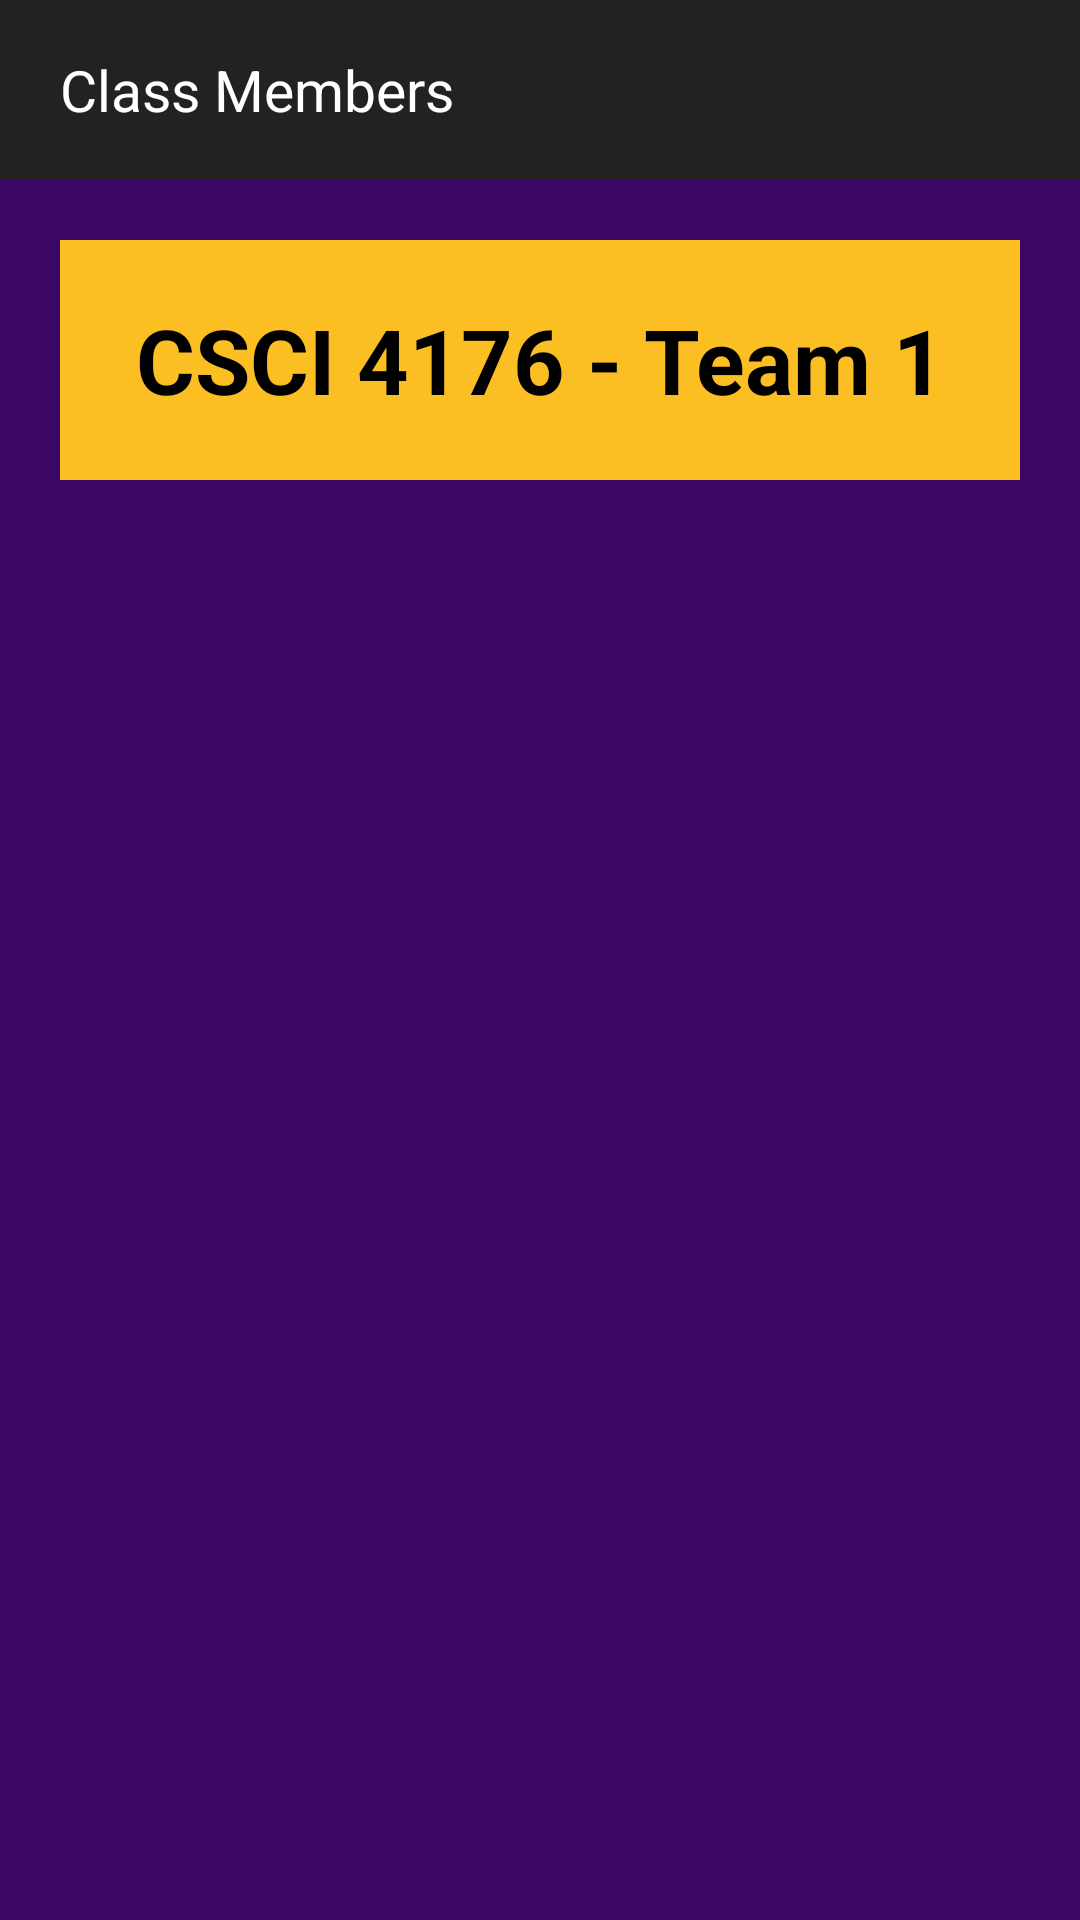

Layout XML and referenced resources for this Android screen:
<!-- AndroidManifest.xml: application theme Theme.Teammake -->
<!-- res/layout/activity_members_list.xml -->
<?xml version="1.0" encoding="utf-8"?>
<LinearLayout xmlns:app="http://schemas.android.com/apk/res-auto"
    xmlns:tools="http://schemas.android.com/tools"
    xmlns:android="http://schemas.android.com/apk/res/android"
    android:id="@+id/MemberContainer"
    android:layout_width="match_parent"
    android:layout_height="match_parent"
    android:background="@color/purple_theme"
    tools:context=".MembersList"
    android:orientation="vertical">

    <TextView
        android:id="@+id/subtitle"
        android:layout_width="match_parent"
        android:layout_height="60dp"
        android:background="@color/gray"
        android:gravity="center_vertical"
        android:text="Class Members"
        android:textSize="19sp"
        android:textColor="@color/white"
        android:paddingLeft="20dp"/>

    <LinearLayout
        android:layout_width="match_parent"
        android:layout_height="wrap_content"
        android:padding="20dp"
        android:orientation="vertical">

        <TextView
            android:id="@+id/title"
            android:layout_width="match_parent"
            android:layout_height="80dp"
            android:background="@color/amber_theme"
            android:gravity="center"
            android:text="CSCI 4176 - Team 1"
            android:textColor="@color/black"
            android:textSize="30sp"
            android:textStyle="bold"
            android:layout_marginBottom="20dp"/>

        <LinearLayout
            android:id="@+id/fragmentPlaceholder"
            android:layout_width="match_parent"
            android:layout_height="wrap_content"
            android:orientation="vertical"/>


    </LinearLayout>


</LinearLayout>
<!-- resources referenced by this layout -->
<resources>
  <color name="amber_theme">#fbbf24</color>
  <color name="black">#000000</color>
  <color name="gray">#222222</color>
  <color name="purple_theme">#3b0764</color>
  <color name="white">#FFFFFF</color>
  <style name="Theme.Teammake" parent="@style/Theme.AppCompat.Light" />
</resources>
